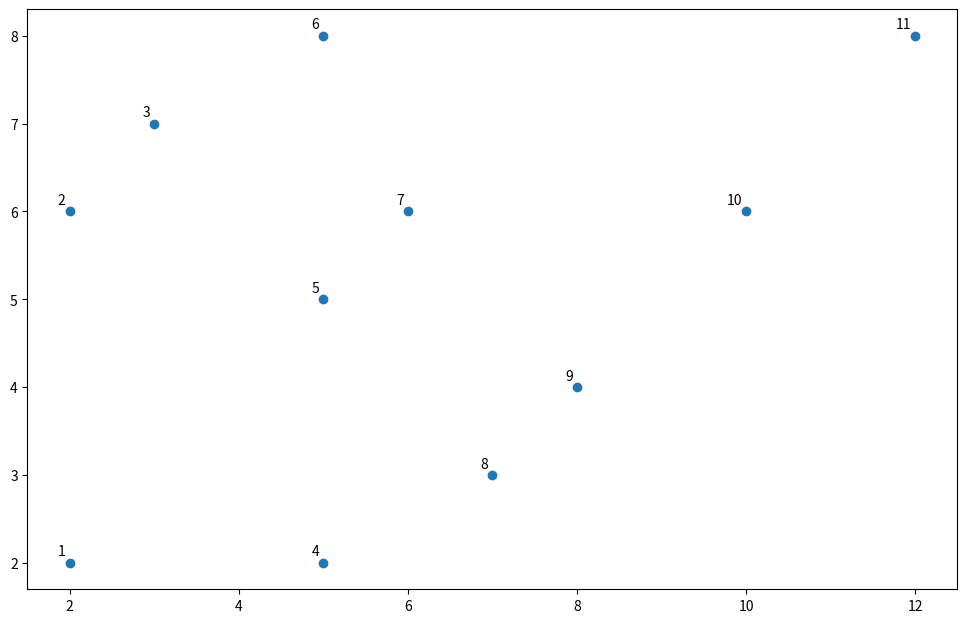

Write the Python code that produced this figure. (Note: this script raises an exception after producing the figure.)
import numpy as np
import matplotlib.pyplot as plt
from scipy.cluster.hierarchy import dendrogram, linkage 
from matplotlib import pyplot as plt


X = np.array([
	      [2,2],
	      [2,6],
	      [3,7],
	      [5,2],
	      [5,5],
	      [5,8],
	      [6,6],
	      [7,3],
	      [8,4],
	      [10,6],
	      [12,8],])
labels = range(1, 15)
plt.figure(figsize=(12, 10)) 
plt.subplots_adjust(bottom=0.3) 
plt.scatter(X[:,0],X[:,1], label='True Position')
for label, x, y in zip(labels, X[:, 0], X[:, 1]): plt.annotate(label, xy=(x, y), xytext=(-3, 3), textcoords='offset points', ha='right', va='bottom')
plt.show()

plt.figure(figsize=(10, 8))
plt.title(' Hierarchical Clustering Dendrogram - Single Link \n')
dendrogram( linked, leaf_rotation=90, leaf_font_size=10, color_threshold= 0.6 )
plt.show()

plt.figure(figsize=(10, 8))
plt.title(' Hierarchical Clustering Dendrogram - Complete Link \n')
dendrogram(linked_complete, leaf_rotation=90, leaf_font_size=10, color_threshold= 0.6 )
plt.show()

plt.figure(figsize=(10, 8))
plt.title(' Hierarchical Clustering Dendrogram - Average Link \n')
dendrogram(linked_average, leaf_rotation=90, leaf_font_size=10, color_threshold= 0.6 )
plt.show()